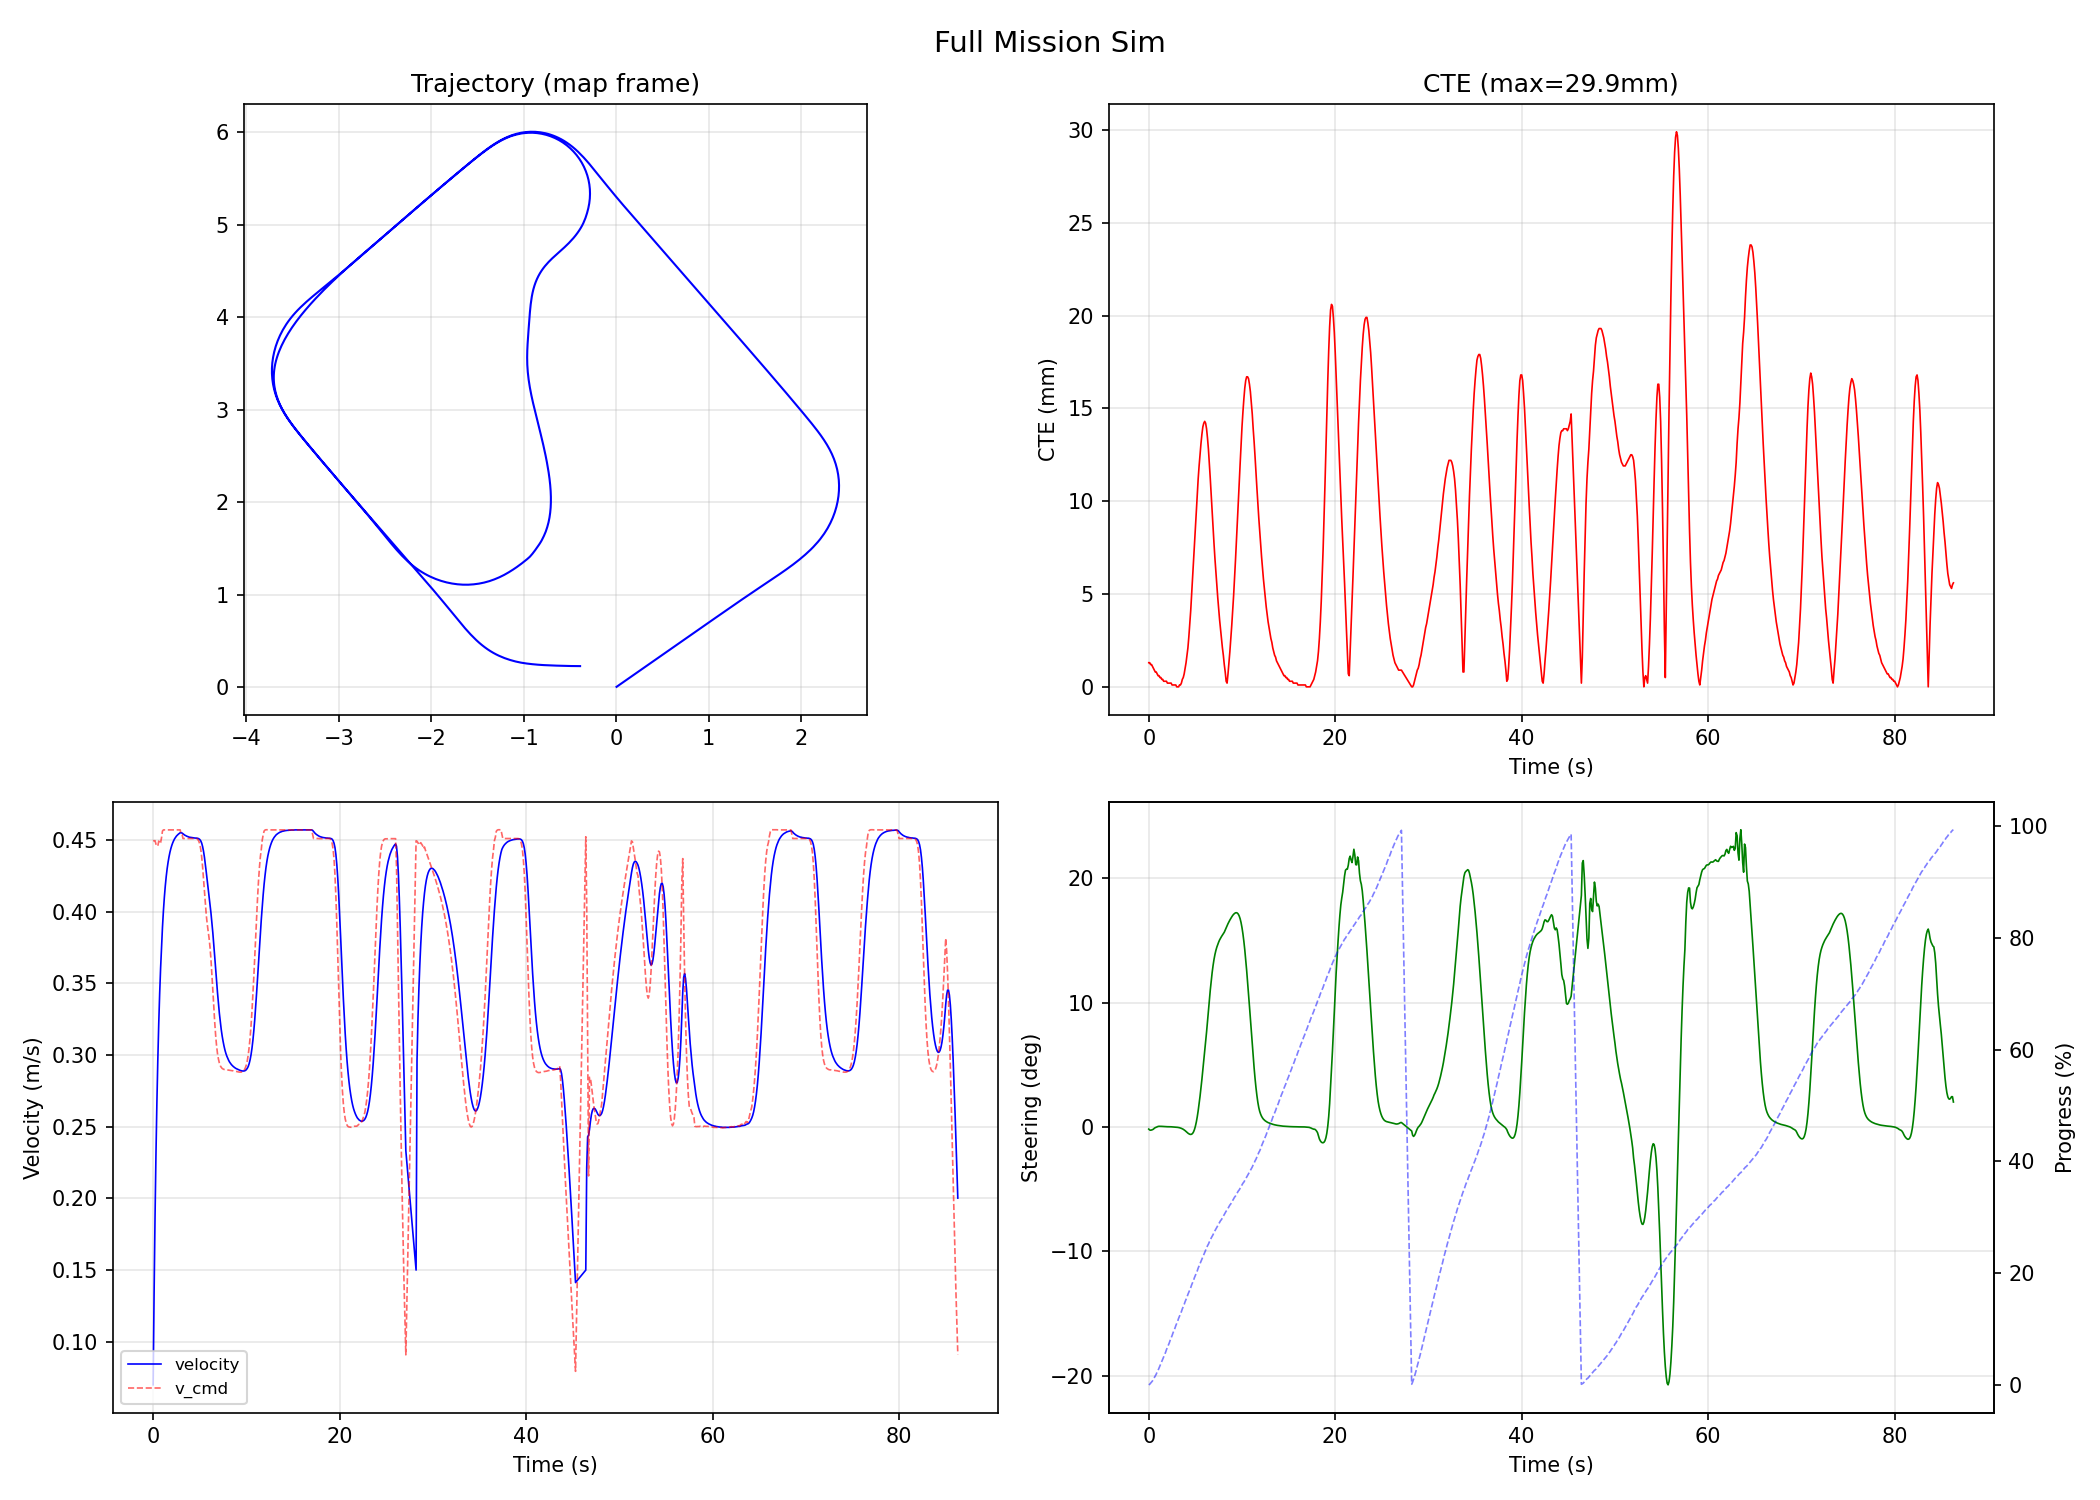

Source data for this figure (header and first rows):
elapsed_s, x, y, theta, v_meas, v_cmd, delta_cmd, progress_pct, solve_time_us, cross_track_err, heading_err, n_obstacles, motion_enabled, traffic_stop
0.000, 0.0029, 0.0020, 0.6100, 0.0700, 0.4493, -0.0029, 0.0, 50, 0.0013, -0.0000, 0, 1, 0
0.100, 0.0112, 0.0078, 0.6098, 0.1330, 0.4493, -0.0042, 0.1, 50, 0.0013, -0.0002, 0, 1, 0
0.200, 0.0243, 0.0169, 0.6096, 0.1860, 0.4494, -0.0045, 0.3, 50, 0.0012, -0.0004, 0, 1, 0
0.300, 0.0414, 0.0288, 0.6092, 0.2300, 0.4470, -0.0042, 0.5, 50, 0.0012, -0.0008, 0, 1, 0
0.400, 0.0618, 0.0429, 0.6088, 0.2663, 0.4457, -0.0037, 0.7, 50, 0.0011, -0.0012, 0, 1, 0
0.500, 0.0849, 0.0590, 0.6085, 0.2964, 0.4456, -0.0030, 1.0, 50, 0.0010, -0.0015, 0, 1, 0
0.600, 0.1103, 0.0766, 0.6082, 0.3219, 0.4491, -0.0017, 1.3, 50, 0.0009, -0.0018, 0, 1, 0
0.700, 0.1375, 0.0956, 0.6080, 0.3430, 0.4473, -0.0009, 1.6, 50, 0.0008, -0.0020, 0, 1, 0
0.800, 0.1664, 0.1157, 0.6079, 0.3606, 0.4481, -0.0003, 1.9, 50, 0.0008, -0.0021, 0, 1, 0
0.900, 0.1967, 0.1367, 0.6080, 0.3757, 0.4515, 0.0003, 2.3, 50, 0.0007, -0.0021, 0, 1, 0
1.000, 0.2280, 0.1586, 0.6080, 0.3890, 0.4561, 0.0008, 2.6, 50, 0.0006, -0.0020, 0, 1, 0
1.100, 0.2604, 0.1811, 0.6082, 0.4003, 0.4569, 0.0010, 3.0, 50, 0.0006, -0.0019, 0, 1, 0
1.200, 0.2936, 0.2043, 0.6083, 0.4098, 0.4569, 0.0010, 3.4, 50, 0.0005, -0.0017, 0, 1, 0
1.300, 0.3276, 0.2279, 0.6085, 0.4177, 0.4569, 0.0010, 3.8, 50, 0.0005, -0.0015, 0, 1, 0
1.400, 0.3621, 0.2520, 0.6086, 0.4243, 0.4569, 0.0009, 4.2, 50, 0.0004, -0.0014, 0, 1, 0
1.500, 0.3971, 0.2765, 0.6088, 0.4298, 0.4569, 0.0008, 4.6, 50, 0.0004, -0.0012, 0, 1, 0
1.600, 0.4326, 0.3012, 0.6089, 0.4343, 0.4569, 0.0007, 5.0, 50, 0.0003, -0.0011, 0, 1, 0
1.700, 0.4683, 0.3261, 0.6090, 0.4381, 0.4569, 0.0006, 5.4, 50, 0.0003, -0.0010, 0, 1, 0
1.800, 0.5044, 0.3513, 0.6091, 0.4413, 0.4569, 0.0005, 5.8, 50, 0.0003, -0.0009, 0, 1, 0
1.900, 0.5407, 0.3766, 0.6092, 0.4439, 0.4569, 0.0005, 6.3, 50, 0.0003, -0.0008, 0, 1, 0
2.000, 0.5772, 0.4021, 0.6093, 0.4461, 0.4569, 0.0004, 6.7, 50, 0.0002, -0.0007, 0, 1, 0
2.100, 0.6138, 0.4277, 0.6094, 0.4479, 0.4569, 0.0004, 7.1, 50, 0.0002, -0.0007, 0, 1, 0
2.200, 0.6506, 0.4534, 0.6094, 0.4494, 0.4569, 0.0003, 7.5, 50, 0.0002, -0.0006, 0, 1, 0
2.300, 0.6875, 0.4792, 0.6095, 0.4507, 0.4569, 0.0003, 8.0, 50, 0.0002, -0.0005, 0, 1, 0
2.400, 0.7245, 0.5050, 0.6095, 0.4517, 0.4569, 0.0003, 8.4, 50, 0.0002, -0.0005, 0, 1, 0
2.500, 0.7616, 0.5309, 0.6096, 0.4526, 0.4569, 0.0002, 8.8, 50, 0.0001, -0.0005, 0, 1, 0
2.600, 0.7987, 0.5568, 0.6096, 0.4533, 0.4569, 0.0001, 9.3, 50, 0.0001, -0.0004, 0, 1, 0
2.700, 0.8359, 0.5828, 0.6096, 0.4539, 0.4569, 0.0001, 9.7, 50, 0.0001, -0.0004, 0, 1, 0
2.800, 0.8732, 0.6088, 0.6096, 0.4544, 0.4569, -0.0001, 10.1, 50, 0.0001, -0.0004, 0, 1, 0
2.900, 0.9104, 0.6348, 0.6096, 0.4549, 0.4569, -0.0002, 10.6, 50, 0.0001, -0.0004, 0, 1, 0
3.000, 0.9477, 0.6609, 0.6095, 0.4549, 0.4539, -0.0003, 11.0, 50, 0.0000, -0.0005, 0, 1, 0
3.100, 0.9850, 0.6869, 0.6095, 0.4547, 0.4538, -0.0005, 11.4, 50, 0.0000, -0.0005, 0, 1, 0
3.200, 1.022, 0.7129, 0.6094, 0.4542, 0.4509, -0.0007, 11.9, 50, 0.0000, -0.0006, 0, 1, 0
3.300, 1.06, 0.7389, 0.6092, 0.4537, 0.4509, -0.0010, 12.3, 50, 0.0001, -0.0008, 0, 1, 0
3.400, 1.097, 0.7648, 0.6090, 0.4532, 0.4509, -0.0014, 12.7, 50, 0.0001, -0.0010, 0, 1, 0
3.500, 1.134, 0.7907, 0.6087, 0.4529, 0.4509, -0.0019, 13.1, 50, 0.0002, -0.0013, 0, 1, 0
3.600, 1.171, 0.8165, 0.6083, 0.4525, 0.4509, -0.0025, 13.6, 50, 0.0004, -0.0017, 0, 1, 0
3.700, 1.208, 0.8423, 0.6078, 0.4523, 0.4509, -0.0032, 14.0, 50, 0.0005, -0.0022, 0, 1, 0
3.800, 1.245, 0.8680, 0.6072, 0.4520, 0.4509, -0.0041, 14.4, 50, 0.0007, -0.0028, 0, 1, 0
3.900, 1.283, 0.8937, 0.6064, 0.4518, 0.4509, -0.0051, 14.9, 50, 0.0010, -0.0037, 0, 1, 0
4.000, 1.32, 0.9194, 0.6054, 0.4517, 0.4509, -0.0063, 15.3, 50, 0.0013, -0.0047, 0, 1, 0
4.100, 1.357, 0.9449, 0.6042, 0.4516, 0.4509, -0.0074, 15.7, 50, 0.0017, -0.0059, 0, 1, 0
4.200, 1.394, 0.9704, 0.6027, 0.4515, 0.4509, -0.0086, 16.2, 50, 0.0021, -0.0073, 0, 1, 0
4.300, 1.432, 0.9958, 0.6011, 0.4514, 0.4509, -0.0095, 16.6, 50, 0.0027, -0.0089, 0, 1, 0
4.400, 1.469, 1.021, 0.5994, 0.4513, 0.4509, -0.0102, 17.0, 50, 0.0034, -0.0106, 0, 1, 0
4.500, 1.506, 1.046, 0.5976, 0.4512, 0.4509, -0.0104, 17.4, 50, 0.0041, -0.0124, 0, 1, 0
4.600, 1.544, 1.071, 0.5958, 0.4512, 0.4509, -0.0101, 17.9, 50, 0.0050, -0.0142, 0, 1, 0
4.700, 1.581, 1.097, 0.5941, 0.4511, 0.4509, -0.0090, 18.3, 50, 0.0058, -0.0160, 0, 1, 0
4.800, 1.619, 1.122, 0.5927, 0.4510, 0.4501, -0.0069, 18.7, 50, 0.0068, -0.0177, 0, 1, 0
4.900, 1.656, 1.147, 0.5918, 0.4507, 0.4490, -0.0036, 19.2, 50, 0.0077, -0.0193, 0, 1, 0
5.000, 1.694, 1.172, 0.5916, 0.4502, 0.4470, 0.0010, 19.6, 50, 0.0087, -0.0210, 0, 1, 0
5.100, 1.731, 1.197, 0.5923, 0.4493, 0.4436, 0.0069, 20.0, 50, 0.0096, -0.0227, 0, 1, 0
5.200, 1.768, 1.222, 0.5941, 0.4478, 0.4384, 0.0142, 20.4, 50, 0.0104, -0.0249, 0, 1, 0
5.300, 1.805, 1.248, 0.5973, 0.4454, 0.4314, 0.0228, 20.9, 50, 0.0112, -0.0277, 0, 1, 0
5.400, 1.841, 1.273, 0.6021, 0.4421, 0.4228, 0.0325, 21.3, 50, 0.0119, -0.0313, 0, 1, 0
5.500, 1.877, 1.299, 0.6086, 0.4379, 0.4135, 0.0431, 21.7, 50, 0.0125, -0.0355, 0, 1, 0
5.600, 1.912, 1.325, 0.6169, 0.4329, 0.4048, 0.0544, 22.1, 50, 0.0131, -0.0401, 0, 1, 0
5.700, 1.946, 1.351, 0.6271, 0.4273, 0.3973, 0.0669, 22.5, 50, 0.0136, -0.0443, 0, 1, 0
5.800, 1.979, 1.377, 0.6393, 0.4217, 0.3913, 0.0801, 22.9, 50, 0.0140, -0.0479, 0, 1, 0
5.900, 2.012, 1.404, 0.6535, 0.4160, 0.3863, 0.0925, 23.3, 50, 0.0142, -0.0506, 0, 1, 0
... 784 more rows
